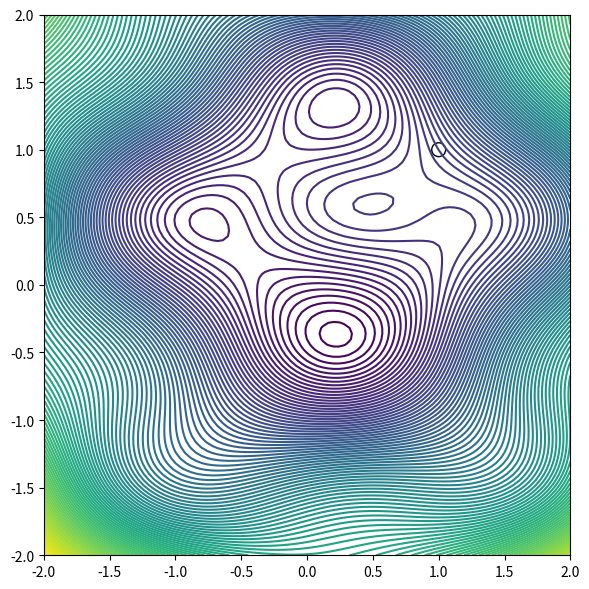
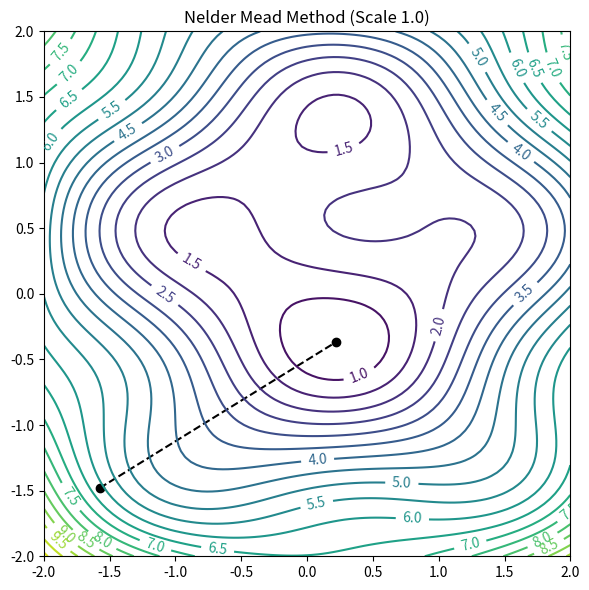

These charts were generated, in order, by the following Python code:
import numpy as np
import matplotlib.pyplot as plt

def objective(x, y):
    return (x - 0.1) ** 2 + (y - 0.3) ** 2 + np.sin((x + 0.5) * 2) * np.sin(y * 3) + sigmoid(4)
def sigmoid(x):
    s = 1 / (1 + np.exp(-x))
    return s
init_point = np.random.uniform(-0.1, 0.1, 2) - np.array([1.5,1.5])
print("init_point",init_point)

alpha = 1.
gamma = 2.
rho = 0.5
sigma = 0.5
scaling_factor = 1.
print("alpha,gamma,rho,sigma,scaling_factor",alpha,gamma,rho,sigma,scaling_factor)

eval_points = np.vstack([init_point + np.eye(2) * scaling_factor,init_point])
print("eval points",eval_points)
best_points = [init_point]
print("best_points",best_points)

for i in range(100):
    # 目的関数で評価して並び替え
    objective_values_by_point = objective(eval_points[:,0],eval_points[:,1])
    orders = np.argsort(objective_values_by_point)
    f_values = objective_values_by_point[orders]
    eval_points = eval_points[orders]

    # 最悪点以外で重心を計算
    centroid = np.mean(eval_points[:-1],axis=0)
    p_worst = eval_points[-1]

    # 反射点 (最悪点から重心の対象な点) を計算 + そのときの目的関数を評価
    p_reflect = centroid + alpha * (centroid - p_worst)
    f_ref = objective(*p_reflect)# * means the unpack

    f_best = f_values[0]
    f_second_worse = f_values[-2]
    f_worst = f_values[-1]

    # 反射点がそこそこ良い場合 (second worse よりは良い) → 最悪点を反射点で置き換え
    if f_best <= f_ref < f_second_worse:
        eval_points[-1] = p_reflect
    # 反射点が一番良い場合
    elif f_ref < f_best:
        # もうちょっと良い点がないか探りに行くイメージ (拡大点)
        # 最悪点が一番悪い → 反射点の方にもっと移動するイメージ (反射点 + centroid - p_worst [i.e. 最悪点からみた重心方向])
        p_expand = centroid + gamma * (centroid - p_worst)
        f_expand = objective(*p_expand)

        # 拡大点が良かったら採用. だめだったら反射点で妥協
        if f_expand < f_ref:
            eval_points[-1] = p_expand
        else:
            eval_points[-1] = p_reflect
    # 反射点が二番目に悪い点より良くない時
    elif f_second_worse <= f_ref:
        # 重心と最悪点の間を計算
        p_cont = centroid + rho * (p_worst - centroid)
        f_cont = objective(*p_cont)

        # 縮小点が最悪よりは良い時
        # 重心方向への移動は良いと判断して最悪点を置き換え
        if f_cont < f_worst:
            eval_points[-1] = p_cont
        else:
            # そうでない時最良点めがけて縮小させる
            shrink_points = eval_points[0] + sigma * (eval_points - eval_points[0])
            eval_points[1:] = shrink_points[1:]

best_points = np.vstack([best_points, eval_points[0]])
fig, ax = plt.subplots(figsize=(6, 6))
grid_poinst = np.linspace(-2, 2, 101)
xx, yy = np.meshgrid(grid_poinst, grid_poinst)
z = objective(xx, yy)
ax.contour(xx, yy, z, levels=100)
ax.scatter(1, 1, s=100, edgecolor='black', facecolors='none')
fig.tight_layout()
fig.savefig('objective.png')

fig, ax = plt.subplots(figsize=(6, 6))
ax.plot(*best_points.T, 'o--', c='black')
cs = ax.contour(xx, yy, z, levels=20)
ax.clabel(cs)
ax.set_title(f'Nelder Mead Method (Scale {scaling_factor})')
ax.set_xlim(ax.set_ylim(-2, 2))
fig.tight_layout()
fig.savefig(f'result_scale={scaling_factor}.png', dpi=120)